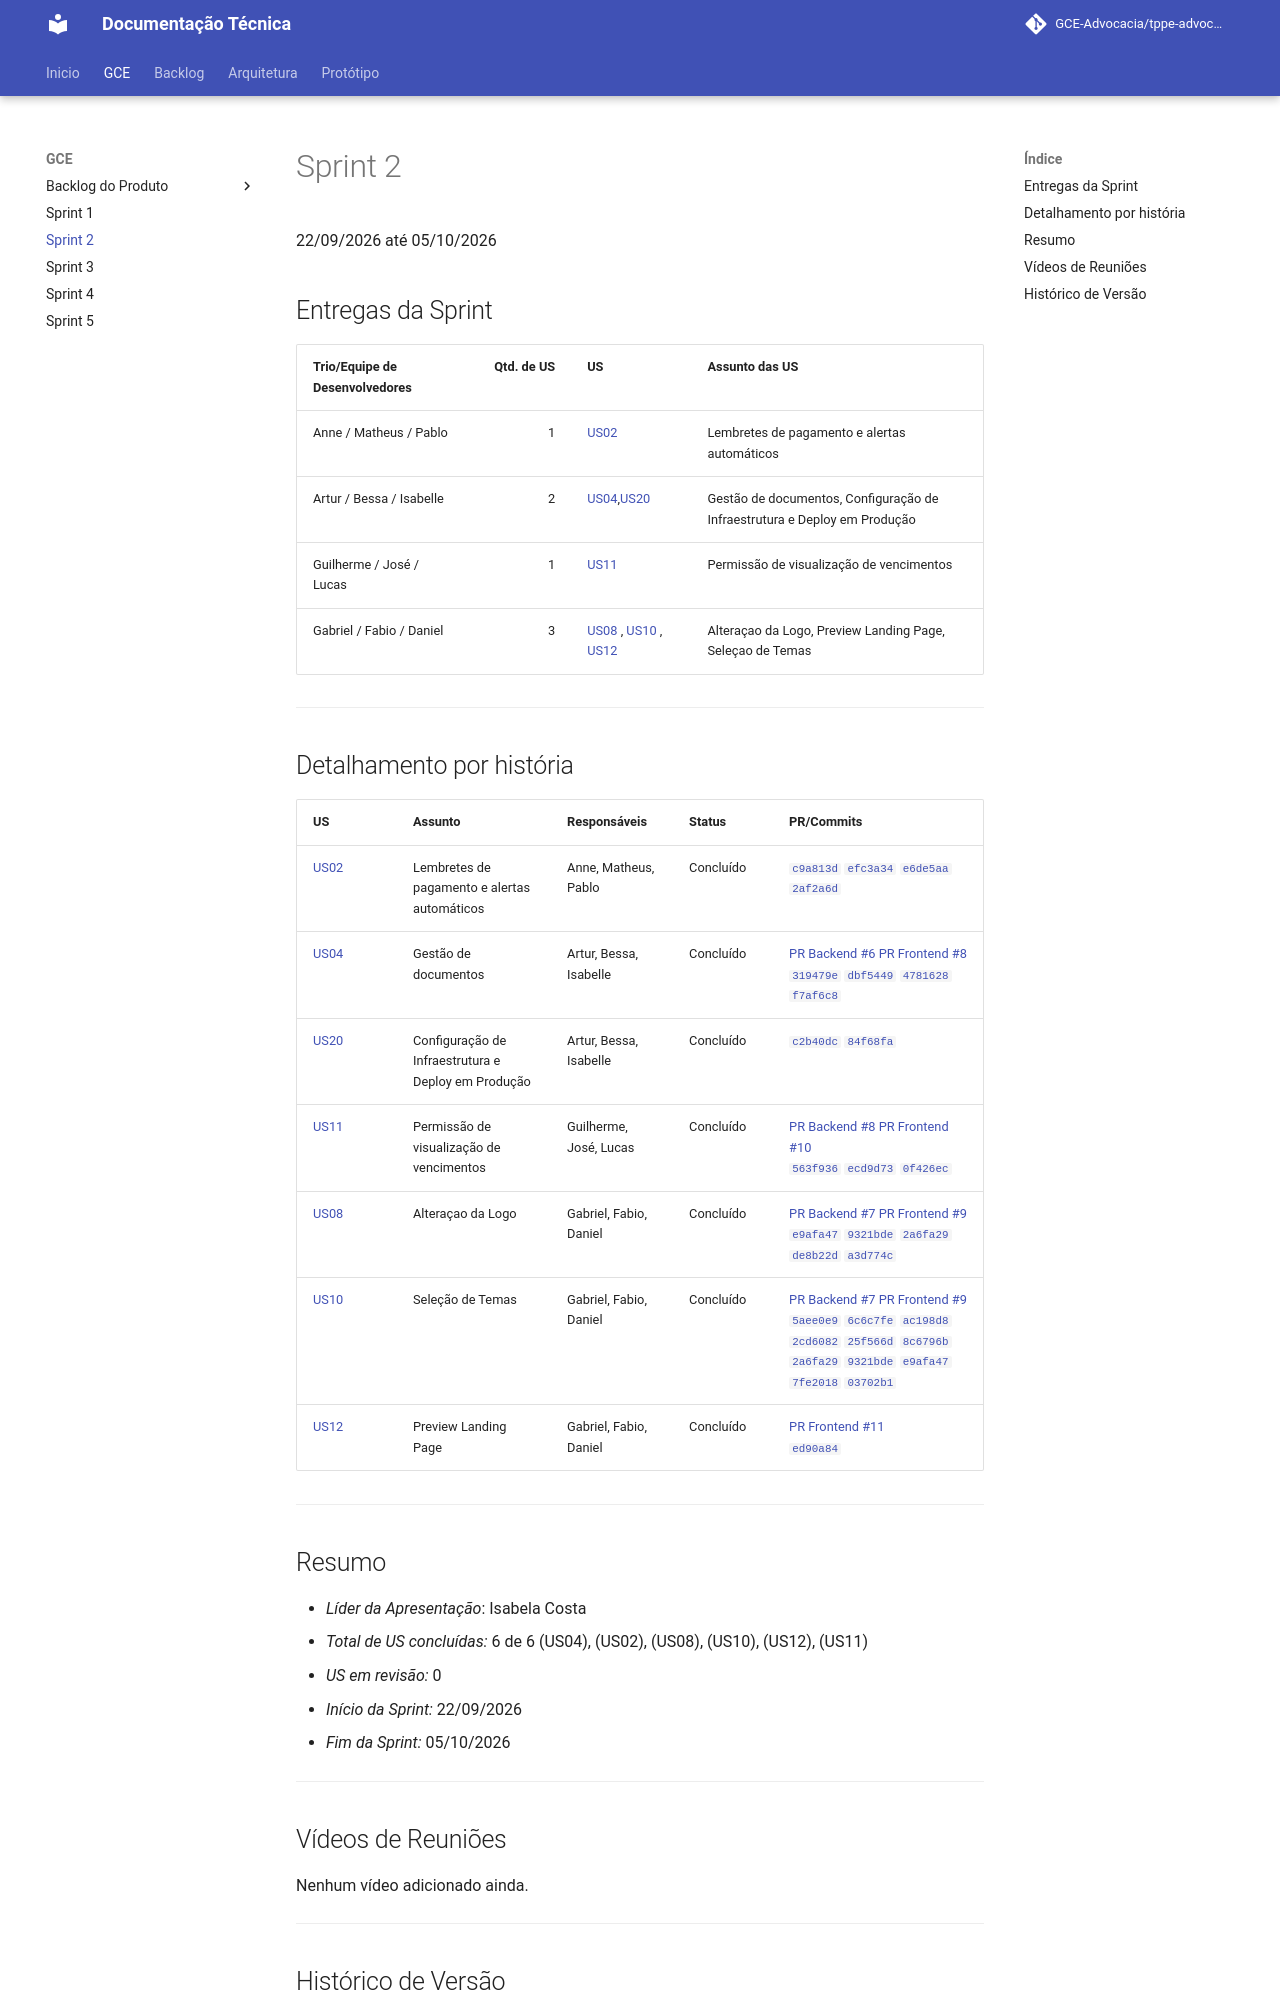

repository: GCE-Advocacia/tppe-advocacia-docs · page: gce/sprint-02/index.html · generator: mkdocs

# Sprint 2

22/09/2026 até 05/10/2026

## Entregas da Sprint

| Trio/Equipe de Desenvolvedores | Qtd. de US | US | Assunto das US |
|---|---:|---|---|
| Anne / Matheus / Pablo | 1 | [US02](./backlog/us01.md) | Lembretes de pagamento e alertas automáticos |
| Artur / Bessa / Isabelle | 2 | [US04](./backlog/us04.md),[US20](./backlog/us20.md) | Gestão de documentos, Configuração de Infraestrutura e Deploy em Produção |
| Guilherme / José / Lucas | 1 | [US11](./backlog/us11.md) | Permissão de visualização de vencimentos |
| Gabriel / Fabio / Daniel | 3 | [US08](./backlog/us08.md) , [US10](./backlog/us10.md) , [US12](./backlog/us12.md) | Alteraçao da Logo, Preview Landing Page, Seleçao de Temas |

---
